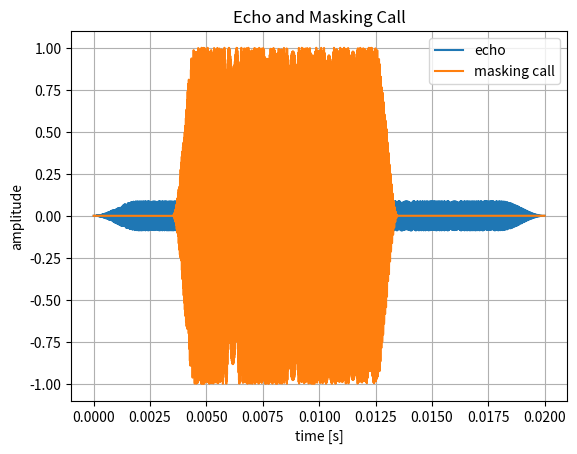
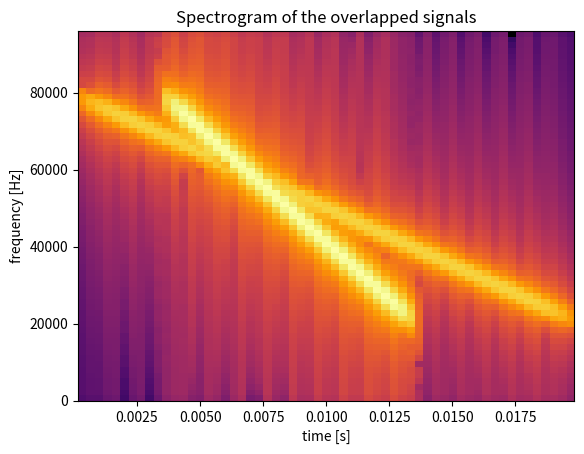
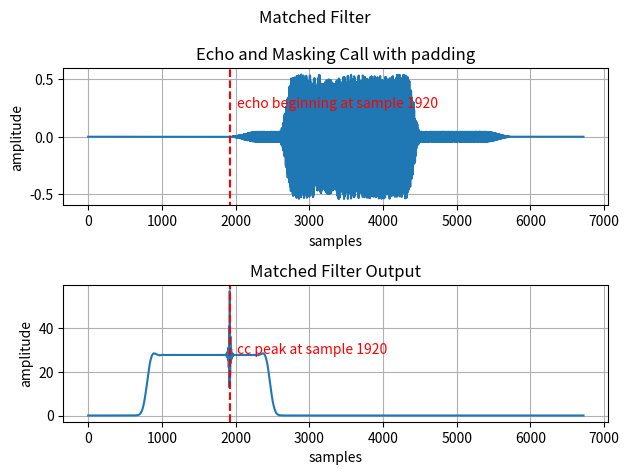

The script that saved these images, in order:
from matplotlib import pyplot as plt
import numpy as np
from scipy import signal

fs = 192e3

dur1 = 20e-3
t1 = np.linspace(0, dur1, int(fs*dur1))
x1 = signal.chirp(t1, 80e3, t1[-1], 20e3) 
win1 = signal.windows.tukey(len(x1), alpha=0.2)
x1_win = x1*win1

dur2 = 10e-3
t2 = np.linspace(0, dur2, int(fs*dur2))
x2 = signal.chirp(t2, 80e3, t2[-1], 20e3)
win2 = signal.windows.tukey(len(x2), alpha=0.2)
x2_win = x2*win2
x2_aligned = np.concatenate((np.zeros(int(fs*0.35*dur2)), x2_win, np.zeros(int(fs*0.65*dur2))))

attenuation = 11.5
print('Echo attenuation: %.0f [dB]' % (20*np.log10(1/attenuation)))
x = (x1_win/attenuation + x2_aligned)/2
x_padded = np.pad(x, (int(fs*0.01), int(fs*0.005)), 'constant')

plt.figure()
plt.title('Echo and Masking Call')
plt.plot(t1, x1_win/attenuation, label='echo')
plt.plot(t1, x2_aligned, label='masking call')
plt.legend()
plt.xlabel('time [s]')
plt.ylabel('amplitude')
plt.grid()
plt.show()

plt.figure()
plt.title('Spectrogram of the overlapped signals')
plt.specgram(x, NFFT=128, Fs=fs, noverlap=64, cmap='inferno', sides='onesided', scale_by_freq=False)
plt.xlabel('time [s]')
plt.ylabel('frequency [Hz]')
plt.show()

mf = np.roll(signal.correlate(x_padded, x1_win, 'same', method='fft'), -len(x1_win)//2)
mf_envelope = np.abs(signal.hilbert(mf))

plt.figure()
plt.suptitle('Matched Filter')

plt.subplot(2, 1, 1)
plt.plot(x_padded)
plt.axvline(int(fs*0.01), -1, 1, color='r', linestyle='--')
plt.text(int(fs*0.01) + 100, 0.25, 'echo beginning at sample %d' % int(fs*0.01), color='r')
plt.xlabel('samples')
plt.ylabel('amplitude')
plt.grid()
plt.title('Echo and Masking Call with padding')

plt.subplot(2, 1, 2)
plt.plot(mf_envelope)
plt.xlabel('samples')
plt.ylabel('amplitude')
plt.grid()
plt.title('Matched Filter Output')
plt.axvline(np.argmax(mf_envelope), 0, max(mf_envelope), color='r', linestyle='--')
plt.text(np.argmax(mf_envelope) + 100, max(mf_envelope)/2, 'cc peak at sample %d' % np.argmax(mf_envelope) , color='r')

plt.tight_layout()
plt.show()
